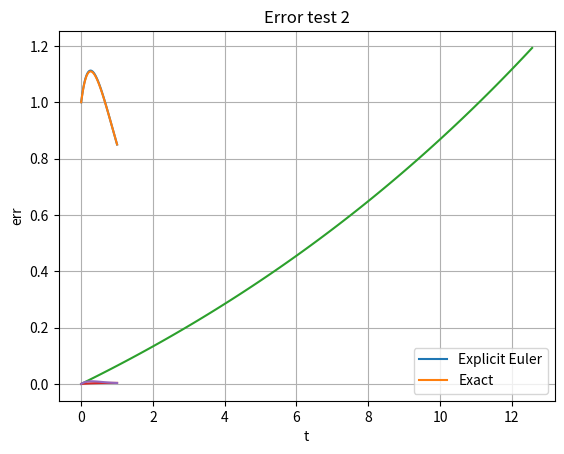

The matplotlib source for this figure:
import numpy as np
import matplotlib.pyplot as plt
import scipy as sp
import scipy.linalg as la


class IVP:
	# Base class for IVP y'(t) = f(t,y)
	def __init__(self, t0, T, y0):
		self.t0 = t0
		self.T = T
		self.y0 = y0
		

	def f(self, t, y):
		raise NotImplementedError("Subclasses must implement f(t, y).")
	

class LTE(IVP): # linear test problem \dot{y} = Ay, y(t_0) = y_0
	def __init__(self, t0, T, y0, A):
		super().__init__(t0, T, y0)
		self.A = A
		
	def f(self, t, y):
		return self.A @ y
		
	def exact(self, t):
		# exact solution y(t) = e^{A(t-t_0)}y0
		return la.expm(self.A * (t - self.t0)) @ self.y0
	

# Testing LTE

# # dfine A and initial condition
# A = np.array([[0, 1],
#               [-1, 0]])

# t0 = 0.0
# T  = 2 * np.pi
# y0 = np.array([1.0, 0.0])

# problem = LTE(t0, T, y0, A)

# # test exact solution at T
# yt_exact = problem.exact(T)

# print("y(T) =", yt_exact)

# ts = np.linspace(0, 10, 2000)
# ys = [problem.exact(t) for t in ts]
# plt.plot(ts, ys)


# plt.plot(ts, np.cos(ts), linestyle='--', color = 'black')
# plt.plot(ts, -np.sin(ts), linestyle='--', color = 'black')

# plt.show()




class Solver:
	def __init__(self, ivp, N):
		self.ivp = ivp
		self.N = N
		
		self.u = ivp.y0 # initial value
		self.grid = np.linspace(ivp.t0, ivp.T, N + 1) # set-up grid
		self.h = (ivp.T - ivp.t0) / N # grid spacing

	def step(self, tn, un):
		raise NotImplementedError("Subclass must implement step()")
	
	def integrate(self):
		# preallocate N+1 cols, and we want to fill then with ys -> y0.size()
		us = np.empty((self.ivp.y0.size, self.N+1))
		us[:, 0] = self.u # store y0 in first col
		
		for i in range(self.N):
			self.u = self.step(self.grid[i], self.u)
			us[:,i+1] = self.u
		
		self.us = us	

		return us
		

class ExplicitEuler(Solver):
	def __init__(self, ivp, N):
		super().__init__(ivp, N)

	def step(self, tn, un):
		return un + self.h * self.ivp.f(tn, un)
	


# test0: compare to LTE.exact

# # dfine A and initial condition
# A = np.array([[0, 1],
# 			  [-1, 0]])

# t0 = 0.0
# T  = 4 * np.pi
# y0 = np.array([1.0, 0.0])
# N = 1000

# problem = LTE(t0, T, y0, A)

# # test exact solution at T
# yt_exact = problem.exact(T)

# print("y(T) =", yt_exact)

# ts = np.linspace(0, T, N)
# y1 = [problem.exact(t)[0] for t in ts]
# plt.plot(ts, y1, label = "exact solution y1")
# y2 = [problem.exact(t)[1] for t in ts]
# plt.plot(ts, y2, label = "exact solution y2")

# # initialize solver with the LTE
# solver = ExplicitEuler(problem, N)
# solver.integrate()

# plt.plot(solver.grid, solver.us[0,:], label = "Explicit Euler y1")
# plt.plot(solver.grid, solver.us[1,:], label = "Explicit Euler y2")



# plt.plot(ts, np.cos(ts), linestyle='--', color = 'black', label = "cos(t)")
# plt.plot(ts, -np.sin(ts), linestyle='-.', color = 'black', label = "-sin(t)")

# plt.title(f"Explicit Euler for LTE with N = {N}")
# plt.ylabel("y(tn) / un")
# plt.xlabel("t")
# plt.grid()
# plt.legend()
# plt.show()


# ----------------------- Section 2 tests ---------------------
# # test 1
# ivp = LTE(t0 = 0, T = 1, y0 = np.array([2]), A = np.array([[-1]]))
# solver = ExplicitEuler(ivp, N = 100)
# solver.integrate()

# # exact solution
# y1 = np.array([ivp.exact(t)[0] for t in solver.grid])

# plt.plot(solver.grid, solver.us[0,:], label="Explicit Euler")
# plt.plot(solver.grid, y1, label="Exact")
# plt.title("Test 1")
# plt.xlabel("t")
# plt.ylabel("y(tn) / un")
# plt.legend()
# plt.show()

# test 2
A = np.array([[-1, 1], [1, -3]])
y0 = np.array ([1 , 2])
ivp = LTE(t0 = 0, T = 1, y0 = y0, A = A)
solver = ExplicitEuler(ivp, N = 100)
solver.integrate()

# exact
y2 = np.array([ivp.exact(t)[0] for t in solver.grid])
# Plot the first component of the approximations { u_n }
# vs. the temporal grid points { t_n }:
plt.plot(solver.grid, solver.us[0,:], label = "Explicit Euler")
plt.plot(solver.grid, y2, label = "Exact")
plt.title("Test 2")
plt.legend()
plt.show()



# estimating the errors

class evaluator:
	def __init__(self, ivp, solver_type):
		self.ivp = ivp
		self.solver_type = solver_type

	def errvstime(self, N):
		solver = self.solver_type(self.ivp, N)
		solver.integrate() # solver now has us = [dim \times N+1] cols are u_k

		ts = solver.grid
		us = solver.us
		
		# compute exact
		y_exact = np.array([self.ivp.exact(t) for t in ts]).T # transpose to match solver indexing
		
		errs = np.linalg.norm(us - y_exact, axis=0)
		return ts, errs
	


# errors test 0
A = np.array([[0, 1],
			  [-1, 0]])

t0 = 0.0
T  = 4 * np.pi
y0 = np.array([1.0, 0.0])

ivp = LTE(t0, T, y0, A)
ev = evaluator(ivp, ExplicitEuler)

ts, errs = ev.errvstime(N=100)
plt.plot(ts, errs)
plt.grid()
plt.title("Error test 0")
plt.xlabel("t")
plt.ylabel("err")
plt.show()


# errors test 1
ivp = LTE(t0=0, T=1, y0=np.array([2]), A=np.array([[-1]]))
ev = evaluator(ivp, ExplicitEuler)

ts, errs = ev.errvstime(N=100)

plt.plot(ts, errs)
plt.grid()
plt.title("Error test 1")
plt.xlabel("t")
plt.ylabel("err")
plt.show()

# errors test 2
A = np.array([[-1, 1], [1, -3]])
y0 = np.array ([1 , 2])
ivp = LTE(0, 1, y0, A)
ev = evaluator(ivp, ExplicitEuler)

ts, errs = ev.errvstime(N=100)
plt.plot(ts, errs)
plt.grid()
plt.title("Error test 2")
plt.xlabel("t")
plt.ylabel("err")
plt.show()

		

		

		
	


